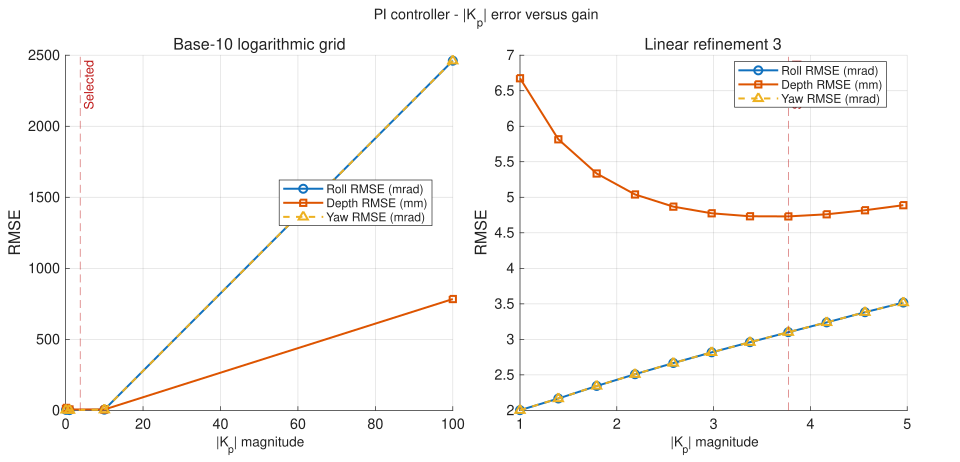

The file beside this chart, header and first rows:
Stage, Refinement, GainMagnitude, AppliedGain, Success, Samples, FinalTime_s, RollRMSE_mrad, DepthRMSE_mm, YawRMSE_mrad, RollPlusDepth, Objective, Message
log, 0, 0.1, -0.1, 1, 439, 0.438, 3.578, 17.56, 3.578, 21.14, 17.56, 
log, 0, 1, -1, 1, 423, 0.422, 2.003, 6.675, 2.003, 8.678, 6.675, 
log, 0, 10, -10, 1, 462, 0.461, 5.092, 6.317, 5.092, 11.41, 6.317, 
log, 0, 100, -100, 1, 804, 0.803, 2461, 783.8, 2461, 3245, 783.8, 
linear, 1, 1, -1, 1, 423, 0.422, 2.003, 6.675, 2.003, 8.678, 6.675, 
linear, 1, 10.9, -10.9, 1, 466, 0.465, 5.36, 6.61, 5.36, 11.97, 6.61, 
linear, 1, 20.8, -20.8, 1, 520, 0.519, 8.205, 9.916, 8.205, 18.12, 9.916, 
linear, 1, 30.7, -30.7, 1, 610, 0.609, 11.07, 13.33, 11.07, 24.4, 13.33, 
linear, 1, 40.6, -40.6, 1, 850, 0.849, 14.33, 17.22, 14.33, 31.54, 17.22, 
linear, 1, 50.5, -50.5, 1, 2001, 2, 18.45, 22.15, 18.45, 40.6, 22.15, 
linear, 1, 60.4, -60.4, 1, 2001, 2, 24.69, 29.62, 24.69, 54.31, 29.62, 
linear, 1, 70.3, -70.3, 1, 2001, 2, 37.82, 45.32, 37.82, 83.14, 45.32, 
linear, 1, 80.2, -80.2, 1, 1518, 1.517, 2349, 475.9, 2349, 2825, 475.9, 
linear, 1, 90.1, -90.1, 1, 2001, 2, 2764, 535.2, 2764, 3299, 535.2, 
linear, 1, 100, -100, 1, 804, 0.803, 2461, 783.8, 2461, 3245, 783.8, 
linear, 2, 1, -1, 1, 423, 0.422, 2.003, 6.675, 2.003, 8.678, 6.675, 
linear, 2, 2.98, -2.98, 1, 432, 0.431, 2.817, 4.775, 2.817, 7.592, 4.775, 
linear, 2, 4.96, -4.96, 1, 440, 0.439, 3.518, 4.889, 3.518, 8.406, 4.889, 
linear, 2, 6.94, -6.94, 1, 449, 0.448, 4.165, 5.38, 4.165, 9.546, 5.38, 
linear, 2, 8.92, -8.92, 1, 457, 0.456, 4.768, 5.971, 4.768, 10.74, 5.971, 
linear, 2, 10.9, -10.9, 1, 466, 0.465, 5.36, 6.61, 5.36, 11.97, 6.61, 
linear, 2, 12.88, -12.88, 1, 476, 0.475, 5.981, 7.312, 5.981, 13.29, 7.312, 
linear, 2, 14.86, -14.86, 1, 486, 0.485, 6.526, 7.94, 6.526, 14.47, 7.94, 
linear, 2, 16.84, -16.84, 1, 496, 0.495, 7.095, 8.606, 7.095, 15.7, 8.606, 
linear, 2, 18.82, -18.82, 1, 507, 0.506, 7.665, 9.277, 7.665, 16.94, 9.277, 
linear, 2, 20.8, -20.8, 1, 520, 0.519, 8.205, 9.916, 8.205, 18.12, 9.916, 
linear, 3, 1, -1, 1, 423, 0.422, 2.003, 6.675, 2.003, 8.678, 6.675, 
linear, 3, 1.396, -1.396, 1, 424, 0.423, 2.167, 5.816, 2.167, 7.984, 5.816, 
linear, 3, 1.792, -1.792, 1, 425, 0.424, 2.344, 5.335, 2.344, 7.679, 5.335, 
linear, 3, 2.188, -2.188, 1, 428, 0.427, 2.509, 5.04, 2.509, 7.549, 5.04, 
linear, 3, 2.584, -2.584, 1, 430, 0.429, 2.667, 4.868, 2.667, 7.535, 4.868, 
linear, 3, 2.98, -2.98, 1, 432, 0.431, 2.817, 4.775, 2.817, 7.592, 4.775, 
linear, 3, 3.376, -3.376, 1, 434, 0.433, 2.96, 4.733, 2.96, 7.693, 4.733, 
linear, 3, 3.772, -3.772, 1, 436, 0.435, 3.101, 4.731, 3.101, 7.832, 4.731, 
linear, 3, 4.168, -4.168, 1, 437, 0.436, 3.239, 4.76, 3.239, 7.999, 4.76, 
linear, 3, 4.564, -4.564, 1, 439, 0.438, 3.382, 4.817, 3.382, 8.199, 4.817, 
linear, 3, 4.96, -4.96, 1, 440, 0.439, 3.518, 4.889, 3.518, 8.406, 4.889, 
